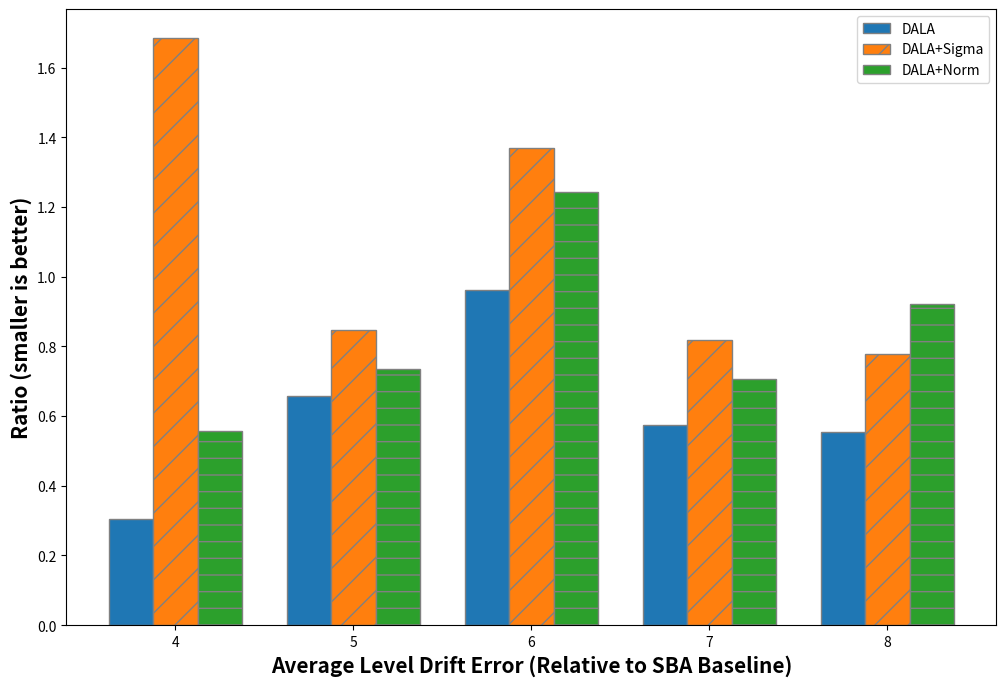

Write the Python code that produced this figure.
   
import matplotlib.pyplot as plt
import numpy as np

our_res = {4: 0.005555555555555556,
    5: 0.02643171806167401,
    6: 0.036020583190394515,
    7: 0.050381679389312976,
    8: 0.0624048706240487
}

# Worst error:
# {4: 0.024038461538461564,
# 5: 0.0794117647058824,
# 6: 0.08970588235294119,
# 7: 0.12637362637362637,
# 8: 0.21701388888888884}

sba_res = {4: 0.018229166666666668,
    5: 0.04024144869215292,
    6: 0.03741496598639456,
    7: 0.08759124087591241,
    8: 0.11253196930946291
}
# Worst error:
# {4: 0.05718085106382975,
# 5: 0.08499999999999996,
# 6: 0.09343434343434343,
# 7: 0.1515151515151515, 
# 8: 0.25631313131313127}

# SBA (only model variance) with our searching algorithm
sba_our_search = {4: 0.030690537084398978,
    5: 0.03406813627254509,
    6: 0.05123674911660778,
    7: 0.07163742690058479,
    8: 0.08740359897172237
}
# Worst error:
# {4: 0.08545918367346939,
# 5: 0.06000000000000005,
# 6: 0.11855670103092786,
# 7: 0.13888888888888884,
# 8: 0.20280612244897955}


# sba(model both mean+sigma) + our searching algorithm
sba_our_search_mean={4: 0.01015228426395939,
    5: 0.029535864978902954,
    6: 0.04655172413793104,
    7: 0.061746987951807226,
    8: 0.10353866317169069
}
# Worst error:
# {4: 0.03409090909090906,
# 5: 0.061224489795918324,
# 6: 0.08906250000000004,
# 7: 0.18170103092783507,
# 8: 0.20876288659793818}


# set width of bar
barWidth = 0.25
fig = plt.subplots(figsize =(12, 8))
 
# set height of bar
dala = [our_res[i] / sba_res[i] for i in range(4, 9)]
dala_sig = [sba_our_search[i] / sba_res[i] for i in range(4, 9)]
dala_norm = [sba_our_search_mean[i] / sba_res[i] for i in range(4, 9)]
 
# Set position of bar on X axis
br1 = np.arange(len(dala))
br2 = [x + barWidth for x in br1]
br3 = [x + barWidth for x in br2]
 
# Make the plot
plt.bar(br1, dala, # color ='r',
        width = barWidth,
        edgecolor ='grey', label ='DALA')
plt.bar(br2, dala_sig, #color ='g',
        hatch='/', width = barWidth,
        edgecolor ='grey', label ='DALA+Sigma')
plt.bar(br3, dala_norm, #color ='b',
        hatch='-', width = barWidth,
        edgecolor ='grey', label ='DALA+Norm')
 
# Adding Xticks
plt.xlabel('Average Level Drift Error (Relative to SBA Baseline)', fontweight ='bold', fontsize = 15)
plt.ylabel('Ratio (smaller is better)', fontweight ='bold', fontsize = 15)
plt.xticks([r + barWidth for r in range(len(dala))], [str(i) for i in range(4, 9)])

plt.legend()
plt.show()
